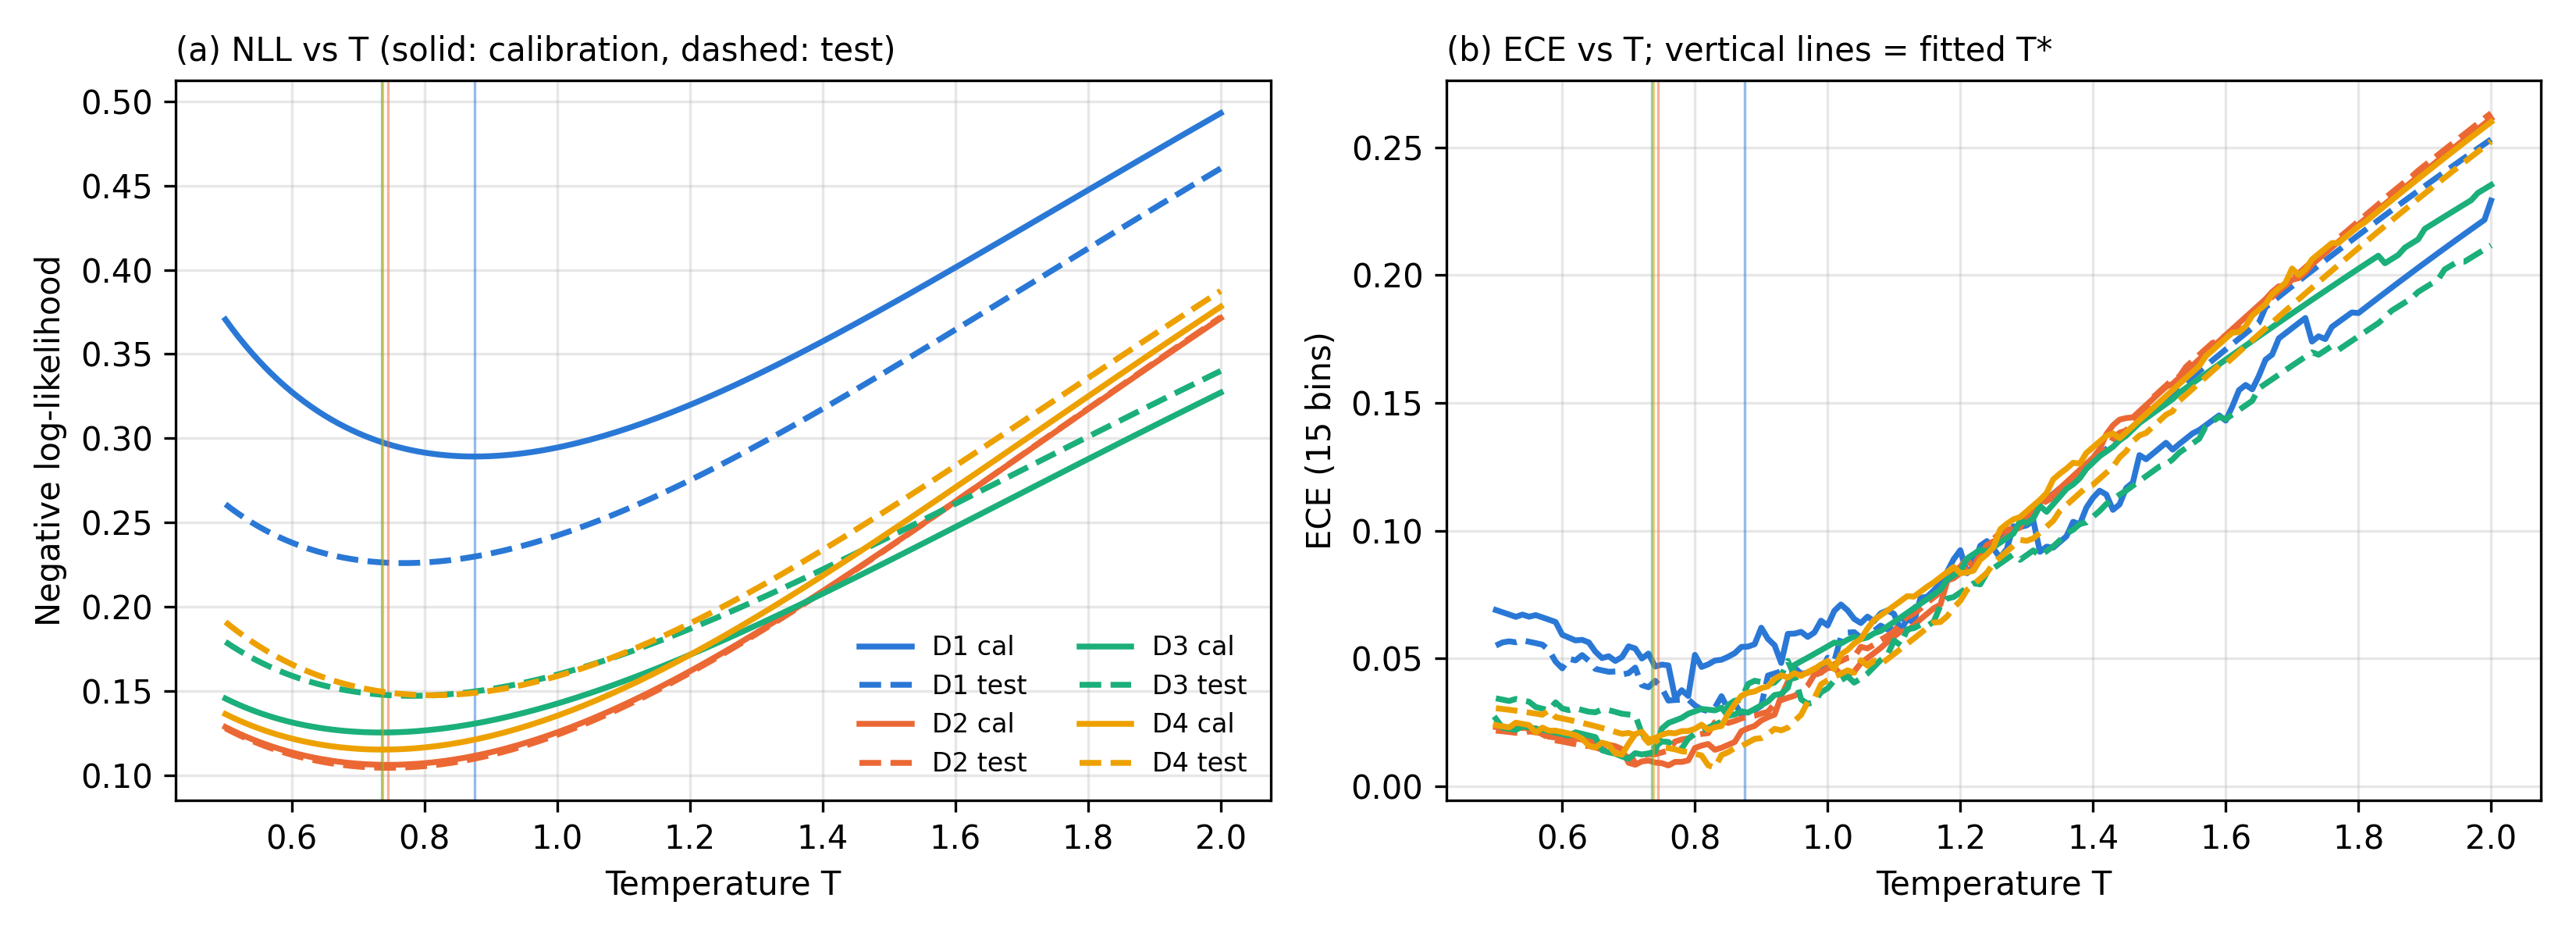

The file beside this chart, header and first rows:
dataset, split, T, n, nll, ece
D1, cal, 0.5, 248, 0.3705, 0.06898
D1, cal, 0.51, 248, 0.3651, 0.06811
D1, cal, 0.52, 248, 0.36, 0.06722
D1, cal, 0.53, 248, 0.3551, 0.06631
D1, cal, 0.54, 248, 0.3505, 0.06719
D1, cal, 0.55, 248, 0.3462, 0.06637
D1, cal, 0.56, 248, 0.342, 0.06699
D1, cal, 0.57, 248, 0.3381, 0.06612
D1, cal, 0.58, 248, 0.3344, 0.06522
D1, cal, 0.59, 248, 0.3309, 0.06429
D1, cal, 0.6, 248, 0.3275, 0.0593
D1, cal, 0.61, 248, 0.3244, 0.0582
D1, cal, 0.62, 248, 0.3214, 0.05708
D1, cal, 0.63, 248, 0.3186, 0.05732
D1, cal, 0.64, 248, 0.316, 0.05632
D1, cal, 0.65, 248, 0.3135, 0.05267
D1, cal, 0.66, 248, 0.3111, 0.05019
D1, cal, 0.67, 248, 0.3089, 0.0509
D1, cal, 0.68, 248, 0.3069, 0.04905
D1, cal, 0.69, 248, 0.3049, 0.05058
D1, cal, 0.7, 248, 0.3031, 0.05477
D1, cal, 0.71, 248, 0.3015, 0.05393
D1, cal, 0.72, 248, 0.2999, 0.05001
D1, cal, 0.73, 248, 0.2985, 0.05194
D1, cal, 0.74, 248, 0.2972, 0.04687
D1, cal, 0.75, 248, 0.296, 0.04764
D1, cal, 0.76, 248, 0.2949, 0.04731
D1, cal, 0.77, 248, 0.2939, 0.03469
D1, cal, 0.78, 248, 0.293, 0.03762
D1, cal, 0.79, 248, 0.2923, 0.03537
D1, cal, 0.8, 248, 0.2916, 0.05144
D1, cal, 0.81, 248, 0.291, 0.04672
D1, cal, 0.82, 248, 0.2905, 0.04773
D1, cal, 0.83, 248, 0.2901, 0.0492
D1, cal, 0.84, 248, 0.2898, 0.04952
D1, cal, 0.85, 248, 0.2895, 0.05069
D1, cal, 0.86, 248, 0.2894, 0.05211
D1, cal, 0.87, 248, 0.2893, 0.05456
D1, cal, 0.88, 248, 0.2893, 0.05468
D1, cal, 0.89, 248, 0.2893, 0.0556
D1, cal, 0.9, 248, 0.2895, 0.06206
D1, cal, 0.91, 248, 0.2897, 0.0577
D1, cal, 0.92, 248, 0.29, 0.05523
D1, cal, 0.93, 248, 0.2904, 0.04828
D1, cal, 0.94, 248, 0.2908, 0.05966
D1, cal, 0.95, 248, 0.2913, 0.05975
D1, cal, 0.96, 248, 0.2918, 0.06044
D1, cal, 0.97, 248, 0.2924, 0.05847
D1, cal, 0.98, 248, 0.2931, 0.06018
D1, cal, 0.99, 248, 0.2938, 0.06481
D1, cal, 1.0, 248, 0.2946, 0.06294
D1, cal, 1.01, 248, 0.2954, 0.06863
D1, cal, 1.02, 248, 0.2963, 0.07114
D1, cal, 1.03, 248, 0.2972, 0.06888
D1, cal, 1.04, 248, 0.2982, 0.06551
D1, cal, 1.05, 248, 0.2993, 0.06388
D1, cal, 1.06, 248, 0.3004, 0.06639
D1, cal, 1.07, 248, 0.3015, 0.0646
D1, cal, 1.08, 248, 0.3027, 0.06769
D1, cal, 1.09, 248, 0.3039, 0.06882
... 1,148 more rows
